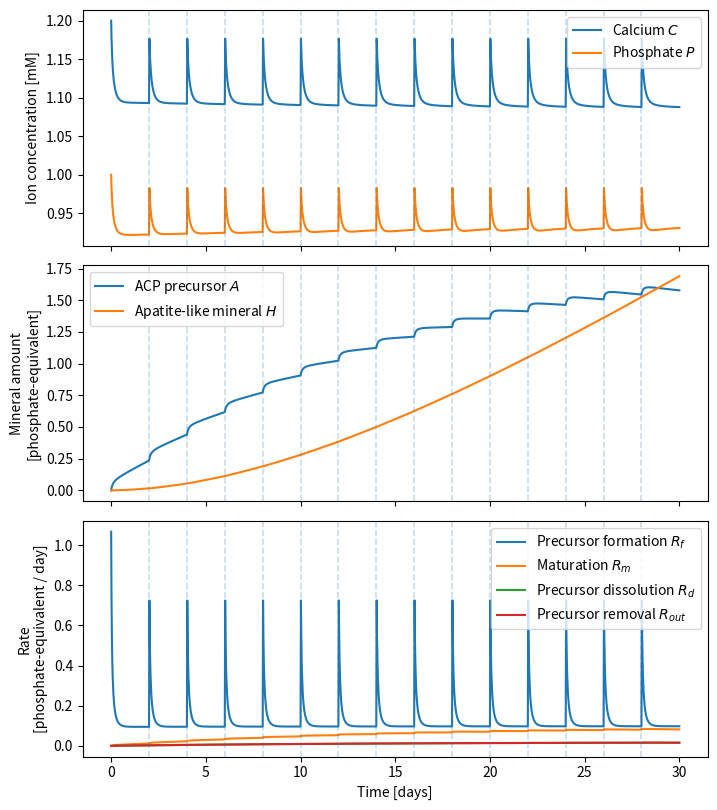
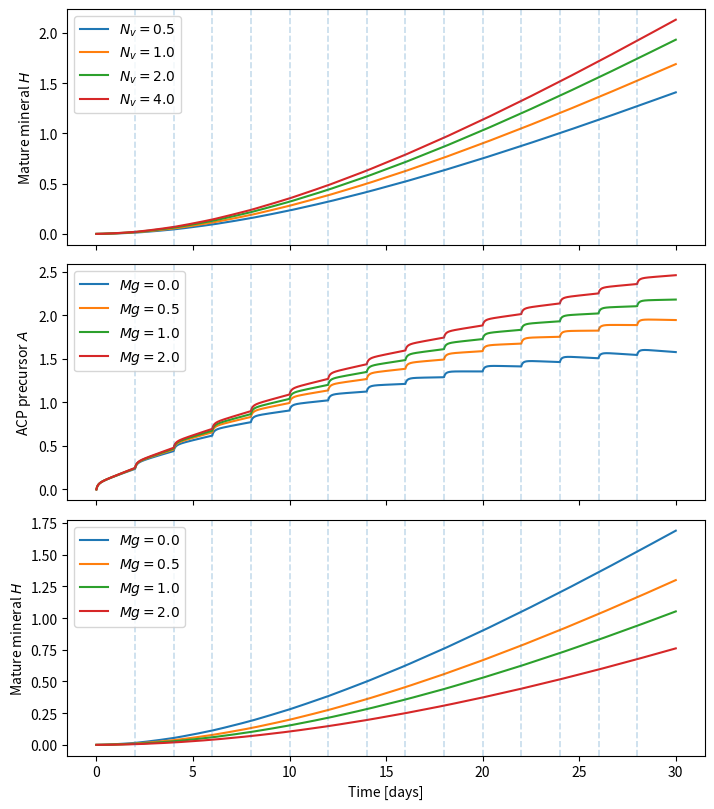
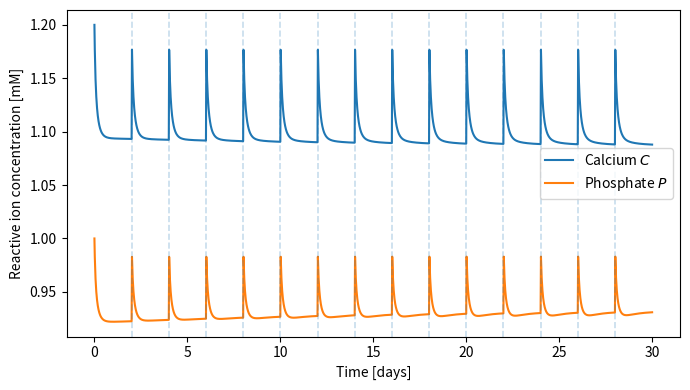
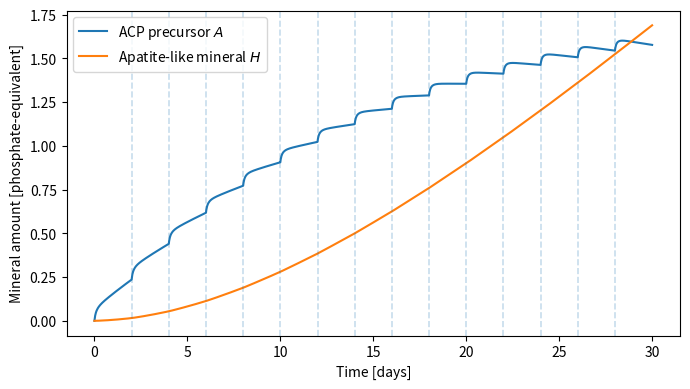
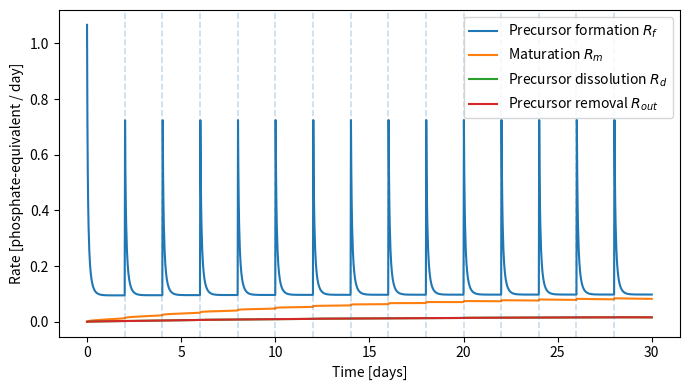

Write the Python code that produced these figures, in order.
import os
import numpy as np
import matplotlib.pyplot as plt
from scipy.integrate import solve_ivp


# ============================================================
# 1. Parameters
# ============================================================

p = {
    # Fixed from physiological extracellular / culture-relevant ion ranges
    # Lederer2014; Poorhemati2024BoneMineralizationModel
    "C_ext": 1.2,
    "P_ext": 1.0,

    # Effective transport / replenishment rates; phenomenological
    # Represents lumped diffusion, buffering, uptake, and medium refresh effects
    "k_C": 1.2,
    "k_P": 1.2,

    # Fixed from reported ACP and apatite Ca/P ranges
    # Nitiputri2016; Lotsari2018; Shan2024
    "r_A": 1.35,
    "r_H": 1.65,

    # Stoichiometry-inspired effective kinetic exponents, not true ACP stoichiometry
    # Habraken2013; Jiang2015_ACP_pathway; Carino2018; Wang2012
    "alpha": 3.0,
    "beta": 2.0,

    # Calibrated effective supersaturation threshold
    # Habraken2013; Han2018; Carino2018
    "K_A": 0.85,

    # Normalized vesicle nucleation capacity
    # Boonrungsiman2012; Chaudhary2016; Ansari2021; Iwayama2022
    "N_v": 1.0,

    # Calibrated precursor formation rate
    # Chaudhary2016 supports fast vesicle formation over hours; Han2018/Carino2018 support CaP precipitation kinetics
    "k_f": 1,

    # Baseline precursor formation modifier
    # Set to 1 for unstabilized/reference condition
    "Phi_f": 1.0,

    # Nonlinear precipitation exponent
    # Carino2018; Wang2012; Han2018
    "n": 2.0,

    # Calibrated ACP-to-apatite maturation rate
    # Lotsari2018; Jin2021; Jiang2017rcsagg; Shan2024
    "k_m": 0.1,

    # Phenomenological calcium-availability constant for maturation
    # Poorhemati2024BoneMineralizationModel supports calcium-dependent mineralization; value calibrated
    "K_Cm": 1,
    "phi_disp": 1.0,
    "Mg": 0.0,
    "Cit": 0.0,
    "lambda_Mg": 0.0,
    "lambda_Cit": 0.0,
    "k_d": 0.01,
    "k_out": 0.01,
}


# ============================================================
# 2. Rate laws
# ============================================================

def supersaturation(C, P, p):
    return (C ** p["alpha"] * P ** p["beta"]) / p["K_A"]


def precursor_formation(C, P, p):
    S_A = supersaturation(C, P, p)
    if S_A <= 1:
        return 0.0
    return p["N_v"] * p["k_f"] * p["Phi_f"] * (S_A - 1) ** p["n"]


def maturation(C, A, p):
    calcium_factor = C / (C + p["K_Cm"])
    mg_factor = 1.0 / (1.0 + p["lambda_Mg"] * p["Mg"])
    cit_factor = 1.0 / (1.0 + p["lambda_Cit"] * p["Cit"])
    return p["k_m"] * A * p["phi_disp"] * calcium_factor * mg_factor * cit_factor


def precursor_dissolution(A, p):
    return p["k_d"] * A


def precursor_removal(A, p):
    return p["k_out"] * A


# ============================================================
# 3. ODE system
# ============================================================

def mineralization_model(t, y, p):
    C, P, A, H = y

    C = max(C, 0.0)
    P = max(P, 0.0)
    A = max(A, 0.0)

    R_f = precursor_formation(C, P, p)
    R_m = maturation(C, A, p)
    R_d = precursor_dissolution(A, p)
    R_out = precursor_removal(A, p)

    dCdt = (
        p["k_C"] * (p["C_ext"] - C)
        - p["r_A"] * R_f
        - (p["r_H"] - p["r_A"]) * R_m
        + p["r_A"] * R_d
    )

    dPdt = (
        p["k_P"] * (p["P_ext"] - P)
        - R_f
        + R_d
    )

    dAdt = R_f - R_m - R_d - R_out
    dHdt = R_m

    return [dCdt, dPdt, dAdt, dHdt]


# ============================================================
# 4. Simulation with media replacement
# ============================================================

def simulate_with_media_change(p, t_end=30, dt=0.02, media_interval=2):
    media_days = list(np.arange(media_interval, t_end, media_interval))
    breakpoints = media_days + [t_end]

    y = np.array([
        p["C_ext"],
        p["P_ext"],
        0.0,
        0.0,
    ])

    t0 = 0.0
    times_all = []
    states_all = []

    for t1 in breakpoints:
        n_steps = max(2, int(np.ceil((t1 - t0) / dt)) + 1)
        t_eval = np.linspace(t0, t1, n_steps)

        sol = solve_ivp(
            mineralization_model,
            (t0, t1),
            y,
            args=(p,),
            t_eval=t_eval,
            method="RK45",
            rtol=1e-6,
            atol=1e-9,
        )

        if not sol.success:
            raise RuntimeError(sol.message)

        if times_all:
            times_all.append(sol.t[1:])
            states_all.append(sol.y[:, 1:])
        else:
            times_all.append(sol.t)
            states_all.append(sol.y)

        y = sol.y[:, -1].copy()

        if np.isclose(t1, media_days).any():
            y[0] = p["C_ext"]
            y[1] = p["P_ext"]

        t0 = t1

    t = np.concatenate(times_all)
    Y = np.concatenate(states_all, axis=1)

    return t, Y, media_days


# ============================================================
# 5. Metrics
# ============================================================

def mineral_metrics(t, A, H):
    A_peak = np.max(A)
    t_A_peak = t[np.argmax(A)]
    H_final = H[-1]

    if H_final > 0:
        onset_idx = np.where(H >= 0.1 * H_final)[0]
        t_H_onset = t[onset_idx[0]] if len(onset_idx) > 0 else np.nan
    else:
        t_H_onset = np.nan

    return {
        "ACP peak": A_peak,
        "ACP peak time [days]": t_A_peak,
        "Final mature mineral H": H_final,
        "H onset time, 10% final [days]": t_H_onset,
    }


def print_metrics(label, t, Y):
    C, P, A, H = Y

    print("\n" + label)
    print("-" * len(label))

    for key, value in mineral_metrics(t, A, H).items():
        print(f"{key}: {value:.4f}")


def rate_arrays(t, Y, p):
    C, P, A, H = Y

    Rf = np.array([precursor_formation(C[i], P[i], p) for i in range(len(t))])
    Rm = np.array([maturation(C[i], A[i], p) for i in range(len(t))])
    Rd = np.array([precursor_dissolution(A[i], p) for i in range(len(t))])
    Rout = np.array([precursor_removal(A[i], p) for i in range(len(t))])

    return Rf, Rm, Rd, Rout


# ============================================================
# 6. Plot helpers
# ============================================================

def add_media_lines(ax, media_days):
    for d in media_days:
        ax.axvline(d, linestyle="--", alpha=0.25, linewidth=1.2)


def save_figure(fig, path):
    fig.tight_layout()
    fig.savefig(path, dpi=300)
    fig.savefig(path.replace(".pdf", ".png"), dpi=300)
    plt.close(fig)


# ============================================================
# 7. Main analysis
# ============================================================

if __name__ == "__main__":

    os.makedirs("results", exist_ok=True)

    t_end = 30
    media_interval = 2

    # --------------------------------------------------------
    # Baseline simulation
    # --------------------------------------------------------

    t, Y, media_days = simulate_with_media_change(
        p,
        t_end=t_end,
        media_interval=media_interval,
    )

    C, P, A, H = Y
    Rf, Rm, Rd, Rout = rate_arrays(t, Y, p)

    print_metrics("Baseline metrics", t, Y)

    # ========================================================
    # FIGURE 1: Baseline dynamics
    # ========================================================

    fig, axes = plt.subplots(
        3,
        1,
        figsize=(7.2, 8.2),
        sharex=True,
    )

    ax = axes[0]
    ax.plot(t, C, label="Calcium $C$")
    ax.plot(t, P, label="Phosphate $P$")
    add_media_lines(ax, media_days)
    ax.set_ylabel("Ion concentration [mM]")
    ax.legend(frameon=True)

    ax = axes[1]
    ax.plot(t, A, label="ACP precursor $A$")
    ax.plot(t, H, label="Apatite-like mineral $H$")
    add_media_lines(ax, media_days)
    ax.set_ylabel("Mineral amount\n[phosphate-equivalent]")
    ax.legend(frameon=True)

    ax = axes[2]
    ax.plot(t, Rf, label="Precursor formation $R_f$")
    ax.plot(t, Rm, label="Maturation $R_m$")
    ax.plot(t, Rd, label="Precursor dissolution $R_d$")
    ax.plot(t, Rout, label="Precursor removal $R_{out}$")
    add_media_lines(ax, media_days)
    ax.set_xlabel("Time [days]")
    ax.set_ylabel("Rate\n[phosphate-equivalent / day]")
    ax.legend(frameon=True)

    save_figure(fig, "results/fig1_baseline_dynamics.pdf")

    # ========================================================
    # FIGURE 2: Parameter effects
    # ========================================================

    Nv_values = [0.5, 1.0, 2.0, 4.0]
    Mg_values = [0.0, 0.5, 1.0, 2.0]

    fig, axes = plt.subplots(
        3,
        1,
        figsize=(7.2, 8.2),
        sharex=True,
    )

    # --------------------------------------------------------
    # Vesicle activity effect on mature mineral
    # --------------------------------------------------------

    ax = axes[0]

    for Nv in Nv_values:
        p_temp = p.copy()
        p_temp["N_v"] = Nv

        t_temp, Y_temp, media_days_temp = simulate_with_media_change(
            p_temp,
            t_end=t_end,
            media_interval=media_interval,
        )

        ax.plot(t_temp, Y_temp[3], label=fr"$N_v = {Nv}$")

    add_media_lines(ax, media_days)
    ax.set_ylabel("Mature mineral $H$")
    ax.legend(frameon=True)

    # --------------------------------------------------------
    # Stabilization effect on ACP precursor
    # --------------------------------------------------------

    ax = axes[1]

    for Mg in Mg_values:
        p_temp = p.copy()
        p_temp["Mg"] = Mg
        p_temp["lambda_Mg"] = 1.0

        t_temp, Y_temp, media_days_temp = simulate_with_media_change(
            p_temp,
            t_end=t_end,
            media_interval=media_interval,
        )

        ax.plot(t_temp, Y_temp[2], label=fr"$Mg = {Mg}$")

    add_media_lines(ax, media_days)
    ax.set_ylabel("ACP precursor $A$")
    ax.legend(frameon=True)

    # --------------------------------------------------------
    # Stabilization effect on mature mineral
    # --------------------------------------------------------

    ax = axes[2]

    for Mg in Mg_values:
        p_temp = p.copy()
        p_temp["Mg"] = Mg
        p_temp["lambda_Mg"] = 1.0

        t_temp, Y_temp, media_days_temp = simulate_with_media_change(
            p_temp,
            t_end=t_end,
            media_interval=media_interval,
        )

        ax.plot(t_temp, Y_temp[3], label=fr"$Mg = {Mg}$")

    add_media_lines(ax, media_days)
    ax.set_xlabel("Time [days]")
    ax.set_ylabel("Mature mineral $H$")
    ax.legend(frameon=True)

    save_figure(fig, "results/fig2_parameter_effects.pdf")

    # ========================================================
    # Optional separate single-panel PDFs
    # ========================================================

    fig, ax = plt.subplots(figsize=(7, 4))
    ax.plot(t, C, label="Calcium $C$")
    ax.plot(t, P, label="Phosphate $P$")
    add_media_lines(ax, media_days)
    ax.set_xlabel("Time [days]")
    ax.set_ylabel("Reactive ion concentration [mM]")
    ax.legend(frameon=True)
    save_figure(fig, "results/01_ions_media_change.pdf")

    fig, ax = plt.subplots(figsize=(7, 4))
    ax.plot(t, A, label="ACP precursor $A$")
    ax.plot(t, H, label="Apatite-like mineral $H$")
    add_media_lines(ax, media_days)
    ax.set_xlabel("Time [days]")
    ax.set_ylabel("Mineral amount [phosphate-equivalent]")
    ax.legend(frameon=True)
    save_figure(fig, "results/02_mineral_dynamics_media_change.pdf")

    fig, ax = plt.subplots(figsize=(7, 4))
    ax.plot(t, Rf, label="Precursor formation $R_f$")
    ax.plot(t, Rm, label="Maturation $R_m$")
    ax.plot(t, Rd, label="Precursor dissolution $R_d$")
    ax.plot(t, Rout, label="Precursor removal $R_{out}$")
    add_media_lines(ax, media_days)
    ax.set_xlabel("Time [days]")
    ax.set_ylabel("Rate [phosphate-equivalent / day]")
    ax.legend(frameon=True)
    save_figure(fig, "results/02b_rates.pdf")

    print("\nSaved PDF and PNG figures to: results/")
